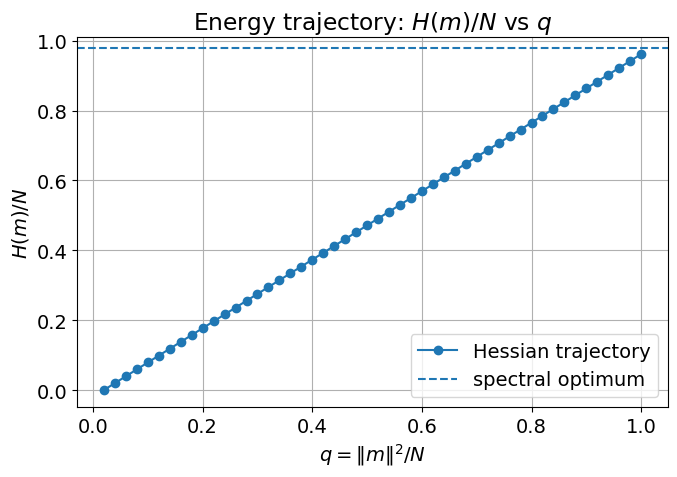

Write Python code to recreate this figure. (Note: this script raises an exception after producing the figure.)
import numpy as np
import matplotlib.pyplot as plt

plt.rcParams.update({
    "font.size": 14,
    "font.family": "Times New Roman"
})


# ============================================================
# 1. GOE matrix
# ============================================================
def sample_goe(n, seed=0):
    rng = np.random.default_rng(seed)

    M = rng.normal(size=(n, n)) / np.sqrt(n)
    G = np.triu(M, 1)
    G = G + G.T

    diag = rng.normal(scale=np.sqrt(2.0 / n), size=n)
    np.fill_diagonal(G, diag)

    return G


# ============================================================
# 2. Objective and gradient
# ============================================================
def H_quad(G, m):
    return 0.5 * float(m @ G @ m)


def grad_quad(G, m):
    return G @ m


# ============================================================
# 3. Spectral solution
# ============================================================
def spectral_solution(G, mode="max"):
    """
    For H(m)=0.5 m^T G m, ||m||^2=N:

    max solution:
        m = sqrt(N) * v_max(G)

    min solution:
        m = sqrt(N) * v_min(G)
    """
    n = G.shape[0]
    eigvals, eigvecs = np.linalg.eigh(G)

    if mode == "max":
        lam = eigvals[-1]
        v = eigvecs[:, -1]
    elif mode == "min":
        lam = eigvals[0]
        v = eigvecs[:, 0]
    else:
        raise ValueError("mode must be 'max' or 'min'.")

    m_spec = np.sqrt(n) * v
    E_spec = H_quad(G, m_spec) / n

    return m_spec, lam, E_spec


# ============================================================
# 4. Projection
# ============================================================
def project_orthogonal(m, x):
    norm2 = float(m @ m)
    if norm2 < 1e-14:
        return x.copy()
    return x - m * ((m @ x) / norm2)


def projected_hessian_matrix(G, m):
    n = len(m)
    norm2 = float(m @ m)

    if norm2 < 1e-14:
        P = np.eye(n)
    else:
        P = np.eye(n) - np.outer(m, m) / norm2

    Hperp = P @ G @ P
    return 0.5 * (Hperp + Hperp.T)


# ============================================================
# 5. Hessian ascent
# ============================================================
def hessian_ascent_spherical_goe(
    G,
    delta=0.02,
    mode="max",
    seed=1,
    verbose=True,
):
    rng = np.random.default_rng(seed)
    n = G.shape[0]

    if mode not in ["max", "min"]:
        raise ValueError("mode must be 'max' or 'min'.")

    K = int(round(1.0 / delta))
    delta = 1.0 / K

    # Initial point: ||m||^2 = N delta
    u = rng.normal(size=n)
    u = u / np.linalg.norm(u)
    m = np.sqrt(n * delta) * u

    m_path = [m.copy()]
    q_hist = [float(m @ m / n)]
    E_hist = [H_quad(G, m) / n]

    if verbose:
        print(f"n={n}, K={K}, delta={delta:.5f}, mode={mode}")
        print(f"initial m={m}")
        print(f"initial q={q_hist[-1]:.6f}, H/N={E_hist[-1]:.6f}")

    for k in range(1, K):
        Hperp = projected_hessian_matrix(G, m)

        eigvals, eigvecs = np.linalg.eigh(Hperp)

        if mode == "max":
            idx = np.argmax(eigvals)
        else:
            idx = np.argmin(eigvals)

        v = eigvecs[:, idx]

        # Ensure v is orthogonal to m
        v = project_orthogonal(m, v)
        v_norm = np.linalg.norm(v)

        if v_norm < 1e-12:
            v = rng.normal(size=n)
            v = project_orthogonal(m, v)
            v = v / np.linalg.norm(v)
        else:
            v = v / v_norm

        # Choose sign for first-order improvement
        g = grad_quad(G, m)

        if mode == "max":
            if v @ g < 0:
                v = -v
        else:
            if v @ g > 0:
                v = -v

        # Orthogonal update
        m = m + np.sqrt(n * delta) * v

        m_path.append(m.copy())
        q_hist.append(float(m @ m / n))
        E_hist.append(H_quad(G, m) / n)

        if verbose:
            print(
                f"k={k:3d}, "
                f"m={m}, "
                f"q={q_hist[-1]:.6f}, "
                f"H/N={E_hist[-1]:.6f}"
            )

    hist = {
        "m_path": np.array(m_path),
        "q": np.array(q_hist),
        "energy": np.array(E_hist),
        "delta": delta,
        "K": K,
    }

    return m, hist


# ============================================================
# 6. Plot 2D trajectory with spectral solution
# ============================================================
def plot_trajectory_2d(hist, n, m_spec, title="2D trajectory of m"):
    m_path = hist["m_path"]

    theta = np.linspace(0, 2 * np.pi, 400)
    radius = np.sqrt(n)

    circle_x = radius * np.cos(theta)
    circle_y = radius * np.sin(theta)

    plt.figure(figsize=(7, 7))

    # Final feasible circle
    plt.plot(circle_x, circle_y, linestyle="--", label=r"$\|m\|=\sqrt{N}$")

    # Hessian trajectory
    plt.plot(
        m_path[:, 0],
        m_path[:, 1],
        marker="o",
        label="Hessian trajectory",
    )

    # Start and final
    plt.scatter(
        m_path[0, 0],
        m_path[0, 1],
        s=100,
        marker="o",
        label="start",
    )

    plt.scatter(
        m_path[-1, 0],
        m_path[-1, 1],
        s=100,
        marker="s",
        label="Hessian final",
    )

    # Spectral solution
    plt.scatter(
        m_spec[0],
        m_spec[1],
        s=180,
        marker="*",
        label="spectral solution",
    )

    # Also plot opposite spectral point for reference
    plt.scatter(
        -m_spec[0],
        -m_spec[1],
        s=100,
        marker="x",
        label="opposite spectral point",
    )

    # Annotate selected path points
    for idx in range(len(m_path)):
        if idx % max(1, len(m_path)//10) == 0 or idx == len(m_path)-1:
            plt.annotate(str(idx), (m_path[idx, 0], m_path[idx, 1]))

    plt.xlabel(r"$m_1$")
    plt.ylabel(r"$m_2$")
    # plt.title(title)
    plt.axis("equal")
    plt.grid(True)
    plt.legend()
    plt.tight_layout()
    plt.savefig(
        "./Results/path_2D.png",
        dpi=600,
        bbox_inches="tight"
    )
    plt.show()


# ============================================================
# 7. Plot 3D trajectory with spectral solution
# ============================================================
def plot_trajectory_3d(hist, n, m_spec, title="3D trajectory of m"):
    m_path = hist["m_path"]
    radius = np.sqrt(n)

    fig = plt.figure(figsize=(8, 8))
    ax = fig.add_subplot(111, projection="3d")

    # Sphere surface
    u = np.linspace(0, 2 * np.pi, 60)
    v = np.linspace(0, np.pi, 30)

    xs = radius * np.outer(np.cos(u), np.sin(v))
    ys = radius * np.outer(np.sin(u), np.sin(v))
    zs = radius * np.outer(np.ones_like(u), np.cos(v))

    ax.plot_surface(xs, ys, zs, alpha=0.15, linewidth=0)

    # Hessian trajectory
    ax.plot(
        m_path[:, 0],
        m_path[:, 1],
        m_path[:, 2],
        marker="o",
        label="Hessian trajectory",
    )

    # Start
    ax.scatter(
        m_path[0, 0],
        m_path[0, 1],
        m_path[0, 2],
        s=100,
        marker="o",
        label="start",
    )

    # Hessian final
    ax.scatter(
        m_path[-1, 0],
        m_path[-1, 1],
        m_path[-1, 2],
        s=100,
        marker="s",
        label="Hessian final",
    )

    # Spectral solution
    ax.scatter(
        m_spec[0],
        m_spec[1],
        m_spec[2],
        s=180,
        marker="*",
        label="spectral solution",
    )

    # Opposite spectral point
    ax.scatter(
        -m_spec[0],
        -m_spec[1],
        -m_spec[2],
        s=100,
        marker="x",
        label="opposite spectral point",
    )

    # Annotate selected points
    # for idx in range(len(m_path)):
    #     if idx % max(1, len(m_path)//10) == 0 or idx == len(m_path)-1:
    #         ax.text(
    #             m_path[idx, 0],
    #             m_path[idx, 1],
    #             m_path[idx, 2],
    #             str(idx),
    #         )

    ax.set_xlabel(r"$m_1$")
    ax.set_ylabel(r"$m_2$")
    ax.set_zlabel(r"$m_3$")
    ax.set_title(title)
    ax.legend()

    ax.set_box_aspect([1, 1, 1])
    lim = radius * 1.1
    ax.set_xlim([-lim, lim])
    ax.set_ylim([-lim, lim])
    ax.set_zlim([-lim, lim])

    plt.tight_layout()
    plt.savefig(
        "./Results/path_3D.png",
        dpi=600,
        bbox_inches="tight"
    )
    plt.show()



# ============================================================
# 8. Plot energy trajectory
# ============================================================
def plot_energy(hist, E_spec=None):
    plt.figure(figsize=(7, 5))
    plt.plot(hist["q"], hist["energy"], marker="o", label="Hessian trajectory")

    if E_spec is not None:
        plt.axhline(
            y=E_spec,
            linestyle="--",
            label="spectral optimum",
        )

    plt.xlabel(r"$q=\|m\|^2/N$")
    plt.ylabel(r"$H(m)/N$")
    plt.title(r"Energy trajectory: $H(m)/N$ vs $q$")
    plt.grid(True)
    plt.legend()
    plt.tight_layout()
    plt.savefig(
        "./Results/path.png",
        dpi=600,
        bbox_inches="tight"
    )
    plt.show()
    plt.show()


# ============================================================
# 9. Main
# ============================================================
if __name__ == "__main__":
    # Choose n = 2 or n = 3
    n = 200

    delta = 0.02
    mode = "max"        # "max" or "min"
    seed_matrix = 42
    seed_alg = 1

    G = sample_goe(n, seed=seed_matrix)

    print("GOE matrix G:")
    print(G)

    # Spectral solution
    m_spec, lam_spec, E_spec = spectral_solution(G, mode=mode)

    print("\nSpectral solution:")
    print("lambda =", lam_spec)
    print("m_spec =", m_spec)
    print("||m_spec||^2 / N =", (m_spec @ m_spec) / n)
    print("H(m_spec)/N =", E_spec)

    # Hessian ascent/descent
    m_final, hist = hessian_ascent_spherical_goe(
        G,
        delta=delta,
        mode=mode,
        seed=seed_alg,
        verbose=True,
    )

    E_final = H_quad(G, m_final) / n

    print("\nHessian final result:")
    print("m_final =", m_final)
    print("||m_final||^2 / N =", (m_final @ m_final) / n)
    print("H(m_final)/N =", E_final)
    print("ratio to spectral =", E_final / E_spec)

    # Plot energy
    plot_energy(hist, E_spec=E_spec)

    # Plot trajectory
    if n == 2:
        plot_trajectory_2d(
            hist,
            n,
            m_spec,
            title="2D Hessian trajectory with spectral solution",
        )
    elif n == 3:
        plot_trajectory_3d(
            hist,
            n,
            m_spec,
            title="3D Hessian trajectory with spectral solution",
        )
    else:
        raise ValueError("This plotting script only supports n=2 or n=3.")
